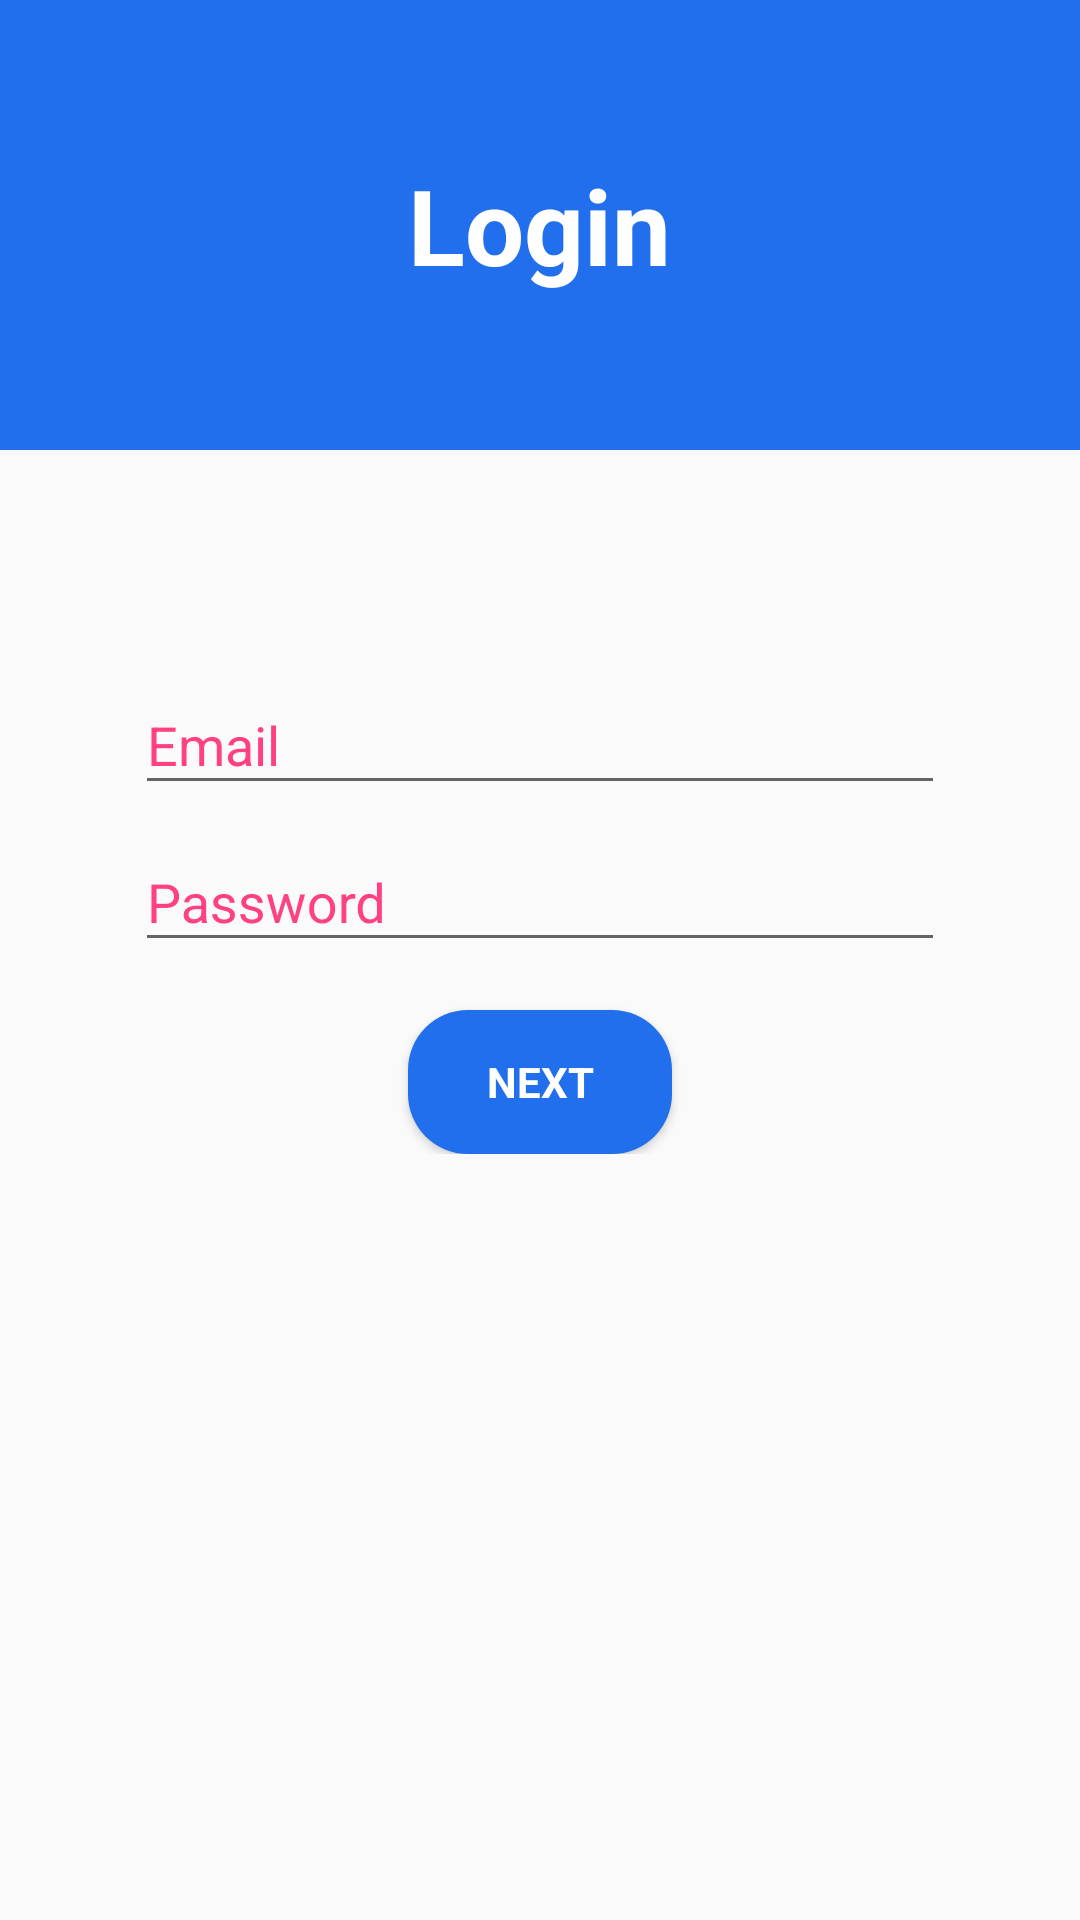

Here is an Android app screen rendered from its layout file. Give the layout XML and the strings, colors and styles it references.
<!-- AndroidManifest.xml: application theme MrFoxTheme -->
<!-- res/layout/activity_login.xml -->
<?xml version="1.0" encoding="utf-8"?>
<RelativeLayout xmlns:android="http://schemas.android.com/apk/res/android"
    xmlns:app="http://schemas.android.com/apk/res-auto"
    xmlns:tools="http://schemas.android.com/tools"
    android:layout_width="match_parent"
    android:layout_height="match_parent"
    tools:context="com.example.a21609143.mrfox.MyLogin">

    <RelativeLayout
        android:layout_width="match_parent"
        android:layout_height="150dp"
        android:background="@color/colorMain">

        <TextView
            android:layout_width="wrap_content"
            android:layout_height="match_parent"
            android:text="@string/txvTitle"
            android:textStyle="bold"
            android:textSize="35dp"
            android:layout_centerHorizontal="true"
            android:gravity="center"
            android:textColor="#FFF"/>
    </RelativeLayout>

    <LinearLayout
        android:id="@+id/loginCampos"
        android:layout_width="match_parent"
        android:layout_height="wrap_content"
        android:layout_marginTop="200dp"
        android:padding="16dp"
        android:orientation="vertical">

        <android.support.design.widget.TextInputLayout
            android:layout_width="match_parent"
            android:layout_height="wrap_content"
            android:textColorHint="@color/colorAccent">

            <EditText
                android:id="@+id/email"
                android:layout_width="270dp"
                android:layout_height="wrap_content"
                android:layout_gravity="center"
                android:hint="@string/hint_email"
                android:focusable="true"
                android:inputType="textEmailAddress"
                android:maxLines="1"
                android:singleLine="true" />

        </android.support.design.widget.TextInputLayout>

        <android.support.design.widget.TextInputLayout
            android:layout_width="match_parent"
            android:layout_height="wrap_content"
            android:textColorHint="@color/colorAccent">

            <EditText
                android:id="@+id/password"
                android:layout_width="270dp"
                android:layout_height="wrap_content"
                android:layout_gravity="center"
                android:hint="@string/hint_password"
                android:inputType="textPassword"
                android:maxLines="1"
                android:singleLine="true" />

        </android.support.design.widget.TextInputLayout>

        <Button
            android:id="@+id/btnLogin"
            style="?android:textAppearanceSmall"
            android:layout_width="wrap_content"
            android:layout_height="wrap_content"
            android:layout_marginTop="16dp"
            android:layout_gravity="center"
            android:background="@drawable/button_login"
            android:textColor="#FFF"
            android:text="@string/btn_login"
            android:textStyle="bold"
            />

    </LinearLayout>


</RelativeLayout>
<!-- resources referenced by this layout -->
<resources>
  <color name="colorAccent">#FF4081</color>
  <color name="colorMain">#216FED</color>
  <!-- drawable button_login (drawable) -->
  <?xml version="1.0" encoding="utf-8"?>
  <shape xmlns:android="http://schemas.android.com/apk/res/android"
      android:shape="rectangle">
      <solid android:color="@color/colorMain"></solid>
      <corners android:radius="20dp" />
  </shape>
  <string name="btn_login">Next</string>
  <string name="hint_email">Email</string>
  <string name="hint_password">Password</string>
  <string name="txvTitle">Login</string>
  <style name="MrFoxTheme" parent="Theme.AppCompat.Light.NoActionBar">
          
          <item name="colorPrimary">@color/colorPrimary</item>
          <item name="colorPrimaryDark">@color/colorPrimaryDark</item>
          <item name="colorAccent">@color/colorAccent</item>
      </style>
  <color name="colorPrimary">#3F51B5</color>
  <color name="colorPrimaryDark">#303F9F</color>
</resources>
